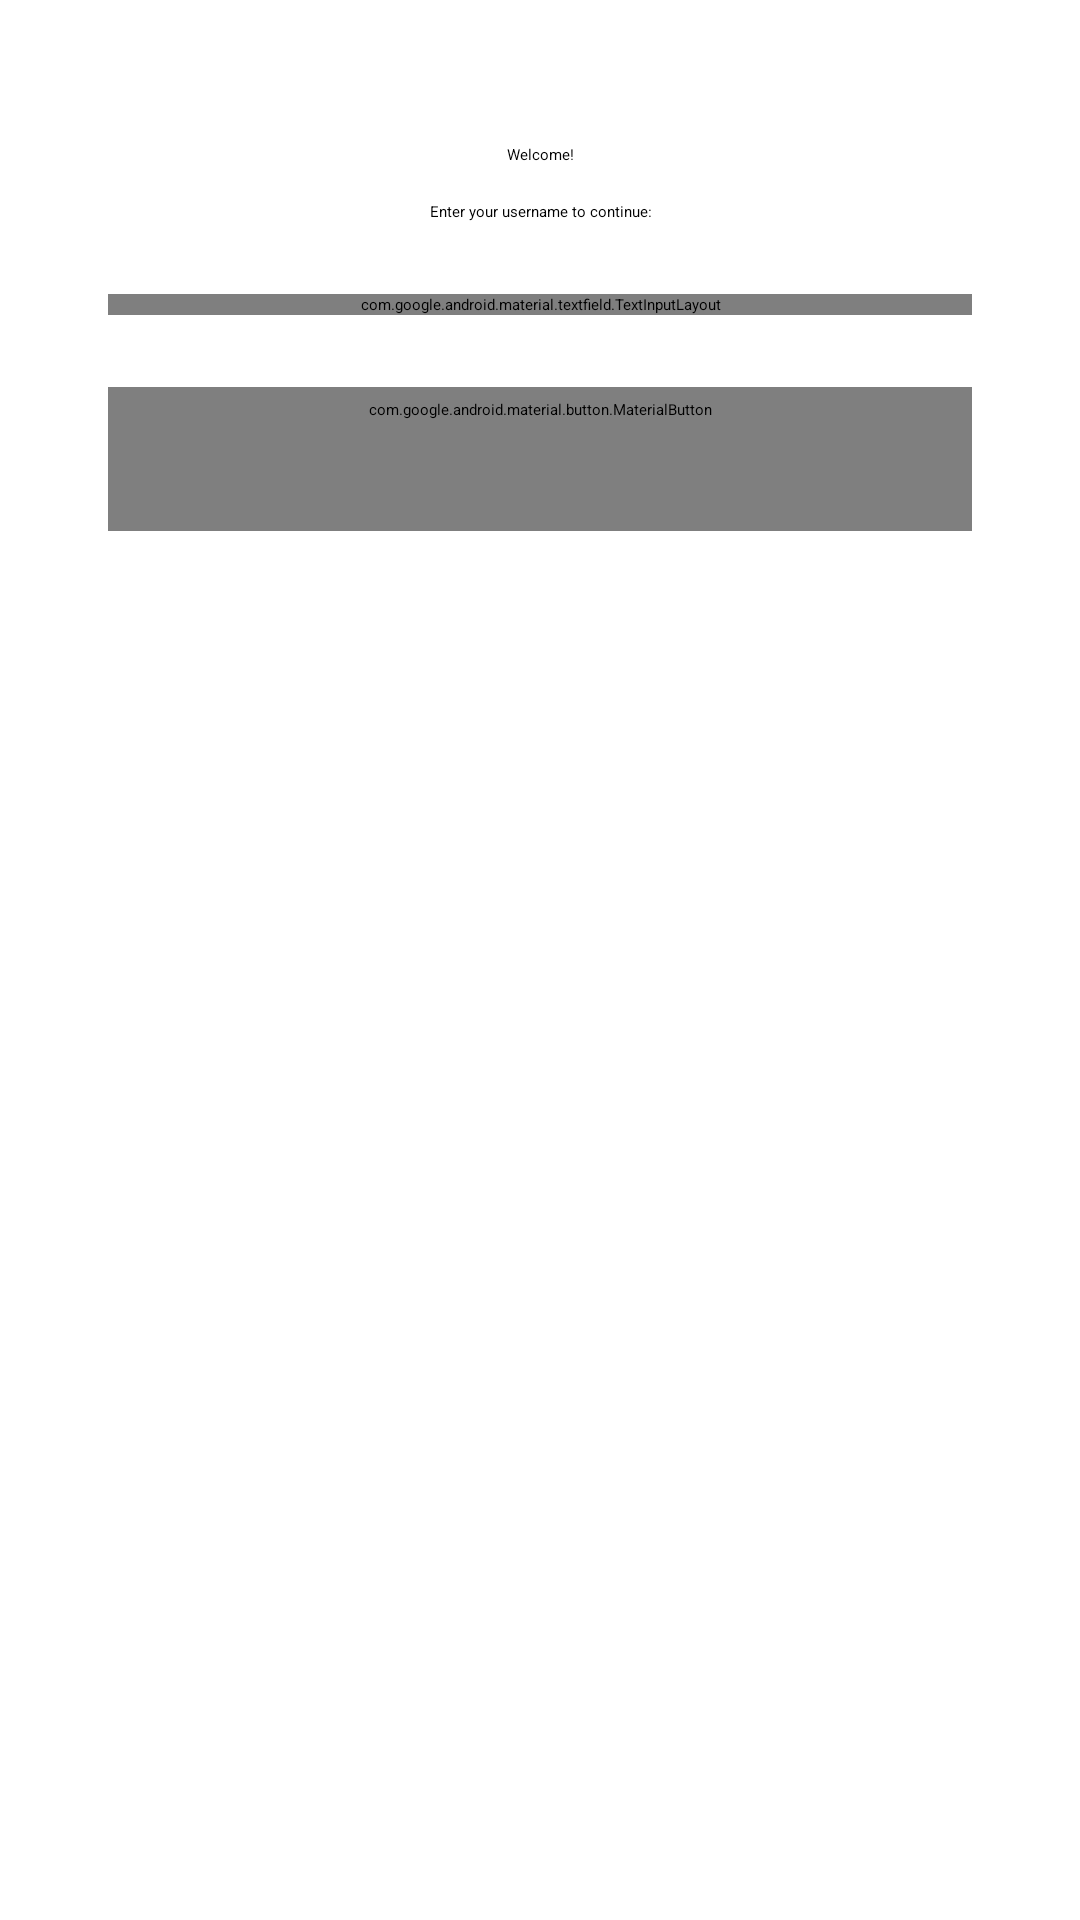

Here is an Android app screen rendered from its layout file. Give the layout XML and the strings, colors and styles it references.
<!-- AndroidManifest.xml: activity theme Theme.WatchLater.Splash -->
<!-- res/layout/activity_main.xml -->
<?xml version="1.0" encoding="utf-8"?>
<androidx.constraintlayout.widget.ConstraintLayout
    xmlns:android="http://schemas.android.com/apk/res/android"
    xmlns:app="http://schemas.android.com/apk/res-auto"
    xmlns:tools="http://schemas.android.com/tools"
    android:id="@+id/layoutSignIn"
    android:layout_width="match_parent"
    android:layout_height="match_parent"
    tools:context=".MainActivity">

    
    <com.google.android.material.textview.MaterialTextView
        android:id="@+id/txtWelcome"
        android:layout_width="wrap_content"
        android:layout_height="wrap_content"
        android:text="Welcome!"
        android:textAppearance="?attr/textAppearanceHeadlineMedium"
        app:layout_constraintTop_toTopOf="parent"
        app:layout_constraintLeft_toLeftOf="parent"
        app:layout_constraintRight_toRightOf="parent"
        android:layout_marginTop="48dp"/>

    
    <com.google.android.material.textview.MaterialTextView
        android:id="@+id/txtInstruction"
        android:layout_width="wrap_content"
        android:layout_height="wrap_content"
        android:text="Enter your username to continue:"
        android:textAppearance="?attr/textAppearanceBodyLarge"
        android:textAlignment="center"
        app:layout_constraintTop_toBottomOf="@id/txtWelcome"
        app:layout_constraintLeft_toLeftOf="parent"
        app:layout_constraintRight_toRightOf="parent"
        android:layout_marginTop="12dp"
        android:layout_marginHorizontal="24dp"/>

    
    <com.google.android.material.textfield.TextInputLayout
        android:id="@+id/tilUsername"
        style="@style/Widget.MaterialComponents.TextInputLayout.FilledBox.Dense"
        android:layout_width="0dp"
        android:layout_height="wrap_content"
        android:hint="Username"
        app:layout_constraintTop_toBottomOf="@id/txtInstruction"
        app:layout_constraintLeft_toLeftOf="parent"
        app:layout_constraintRight_toRightOf="parent"
        android:layout_marginTop="24dp"
        app:layout_constraintWidth_percent="0.8">

        <com.google.android.material.textfield.TextInputEditText
            android:id="@+id/etUsername"
            android:layout_width="match_parent"
            android:layout_height="wrap_content"
            android:inputType="textPersonName"
            android:maxLines="1" />
    </com.google.android.material.textfield.TextInputLayout>

    
    <com.google.android.material.button.MaterialButton
        android:id="@+id/btnContinue"
        style="@style/Widget.MaterialComponents.Button"
        android:layout_width="0dp"
        android:layout_height="wrap_content"
        android:text="Continue"
        app:layout_constraintTop_toBottomOf="@id/tilUsername"
        app:layout_constraintLeft_toLeftOf="parent"
        app:layout_constraintRight_toRightOf="parent"
        android:layout_marginTop="24dp"
        app:layout_constraintWidth_percent="0.8"/>


</androidx.constraintlayout.widget.ConstraintLayout>
<!-- resources referenced by this layout -->
<resources>
  <style name="Theme.WatchLater.Splash" parent="Theme.SplashScreen">
          
          <item name="windowSplashScreenBackground">@color/appColor</item>
  
          
          <item name="windowSplashScreenAnimatedIcon">@mipmap/ic_launcher</item>
  
  
          
          <item name="postSplashScreenTheme">@style/Theme.WatchLater</item>
      </style>
  <color name="appColor">#CBE5C6</color>
  <style name="Theme.WatchLater" parent="Base.Theme.WatchLater" />
  <style name="Base.Theme.WatchLater" parent="Theme.Material3.DayNight.NoActionBar">
          
          
          <item name="android:windowBackground">@color/appColor</item>
      </style>
</resources>
